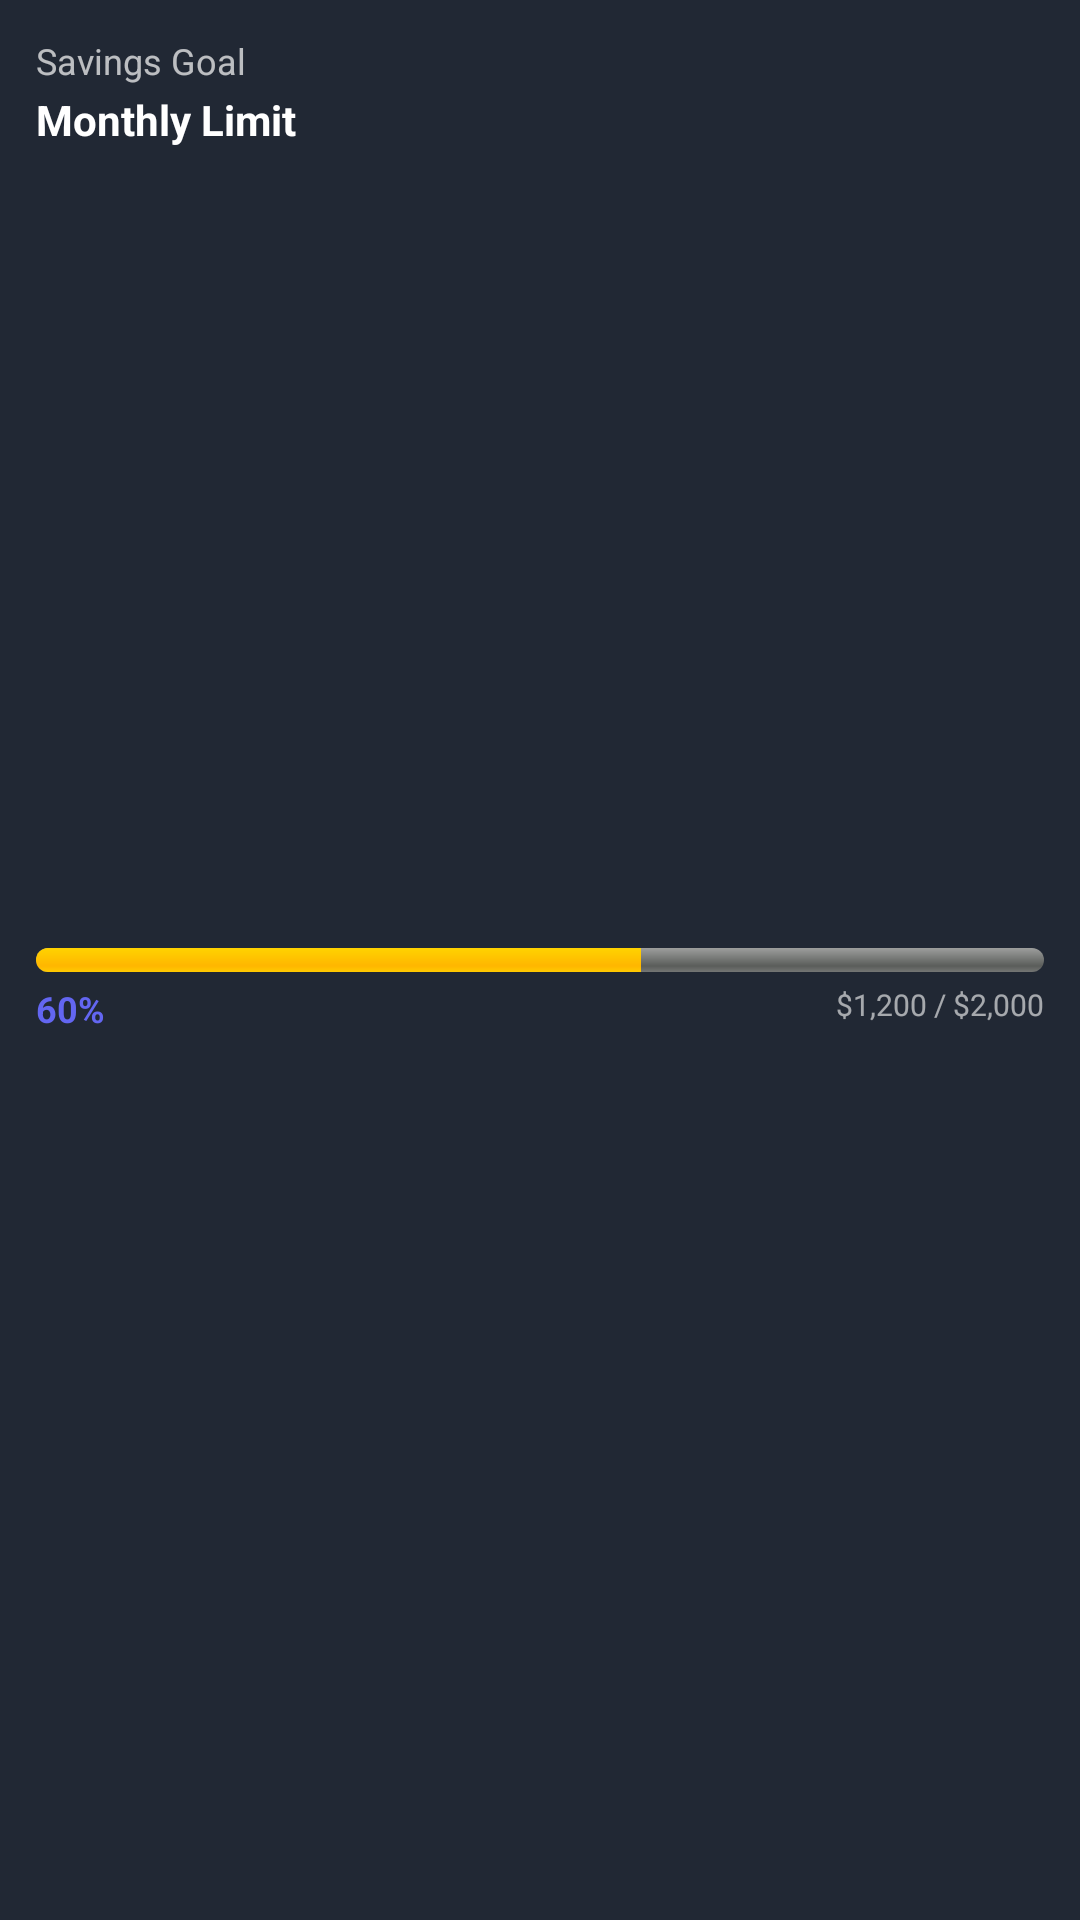

Write the Android layout XML for this screen, with the resource values it uses.
<!-- AndroidManifest.xml: fallback theme Theme.MaterialComponents.DayNight.NoActionBar -->
<!-- res/layout/savings_goal_widget.xml -->
<?xml version="1.0" encoding="utf-8"?>
<RelativeLayout xmlns:android="http://schemas.android.com/apk/res/android"
    android:id="@+id/root"
    android:layout_width="match_parent"
    android:layout_height="match_parent"
    android:padding="12dp"
    android:background="#212834">

    <TextView
        android:id="@+id/tvTitle"
        android:layout_width="wrap_content"
        android:layout_height="wrap_content"
        android:text="Savings Goal"
        android:textSize="12sp"
        android:textColor="@android:color/white"
        android:alpha="0.7" />

    <TextView
        android:id="@+id/tvGoalTitle"
        android:layout_width="wrap_content"
        android:layout_height="wrap_content"
        android:layout_below="@id/tvTitle"
        android:text="Monthly Limit"
        android:textSize="14sp"
        android:textStyle="bold"
        android:textColor="@android:color/white"
        android:paddingTop="2dp" />

    <ProgressBar
        android:id="@+id/pbGoal"
        style="?android:attr/progressBarStyleHorizontal"
        android:layout_width="match_parent"
        android:layout_height="8dp"
        android:layout_centerInParent="true"
        android:max="100"
        android:progress="60"
        android:progressDrawable="@android:drawable/progress_horizontal" />

    <TextView
        android:id="@+id/tvProgress"
        android:layout_width="wrap_content"
        android:layout_height="wrap_content"
        android:layout_below="@id/pbGoal"
        android:layout_marginTop="4dp"
        android:text="60%"
        android:textSize="12sp"
        android:textStyle="bold"
        android:textColor="#6366F1" />

    <TextView
        android:id="@+id/tvAmount"
        android:layout_width="wrap_content"
        android:layout_height="wrap_content"
        android:layout_below="@id/pbGoal"
        android:layout_alignParentEnd="true"
        android:layout_marginTop="4dp"
        android:text="$1,200 / $2,000"
        android:textSize="10sp"
        android:textColor="@android:color/white"
        android:alpha="0.6" />

</RelativeLayout>
<!-- resources referenced by this layout -->
<resources>

</resources>
